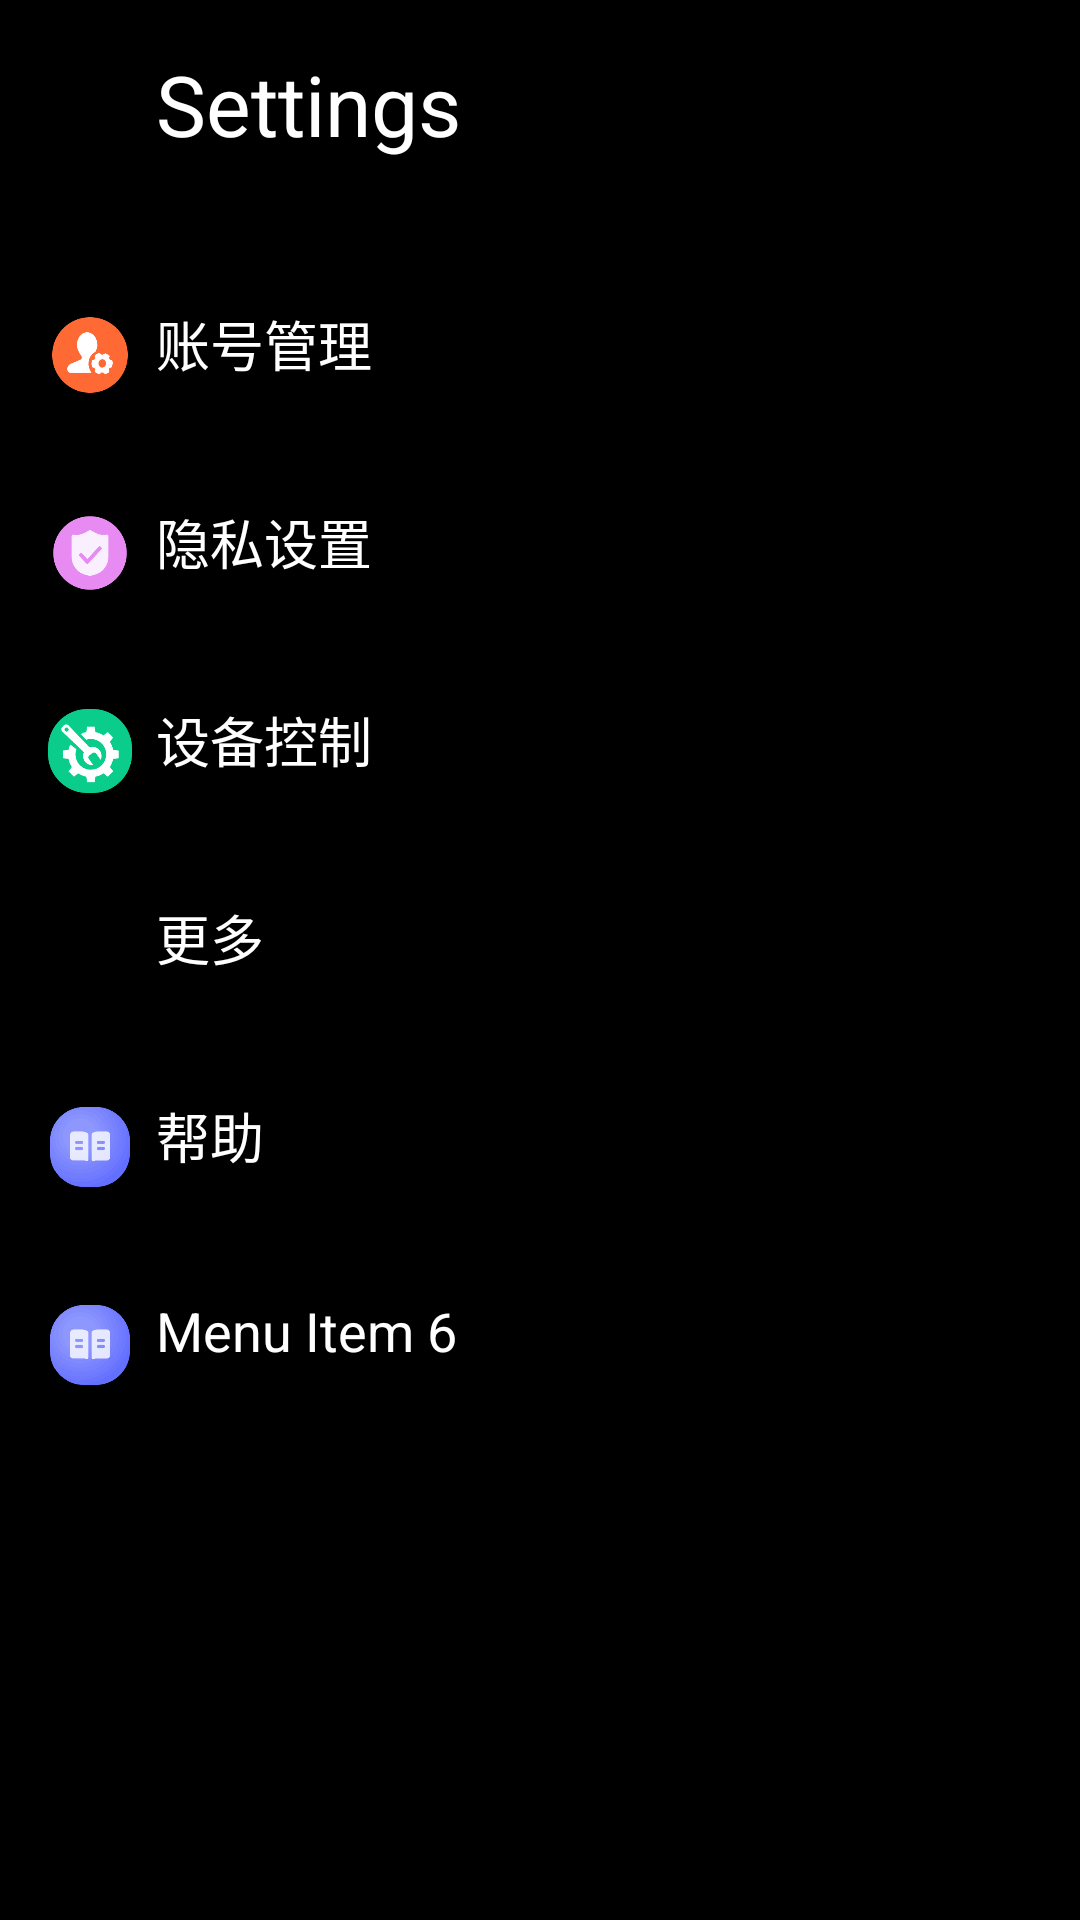

Reconstruct the res/layout file that produces this screen, plus the resources it refers to.
<!-- AndroidManifest.xml: application theme Theme.Dreamscape -->
<!-- res/layout/fragment_settings.xml -->
<RelativeLayout xmlns:android="http://schemas.android.com/apk/res/android"
    xmlns:app="http://schemas.android.com/apk/res-auto"
    android:layout_width="match_parent"
    android:layout_height="match_parent"
    android:background="@color/black">


    
    <LinearLayout
        android:id="@+id/titleLayout"
        android:layout_width="match_parent"
        android:layout_height="wrap_content"
        android:orientation="horizontal"
        android:gravity="center_vertical"
        android:padding="16dp"
        android:textColor="@color/white">

        
        <ImageView
            android:layout_width="28dp"
            android:layout_height="28dp"
            android:src="@drawable/ic_settings"
            android:contentDescription="@string/settings_icon_description"
            android:textColor="@color/white"/>

        
        <TextView
            android:layout_width="wrap_content"
            android:layout_height="wrap_content"
            android:text="@string/settings_title"
            android:textSize="28sp"
            android:layout_marginStart="8dp"
            android:textColor="@color/white"/>

    </LinearLayout>

    
    <LinearLayout
        android:id="@+id/menuLayout"
        android:layout_width="match_parent"
        android:layout_height="wrap_content"
        android:layout_below="@id/titleLayout"
        android:orientation="vertical"
        android:padding="16dp"
        >

        
        <RelativeLayout
            android:id="@+id/menuItem1"
            style="@style/SettingsMenuItem">


            <ImageView
                android:id="@+id/menuItem1Icon"
                android:layout_width="28dp"
                android:layout_height="28dp"
                android:src="@drawable/ic_menu_item1"
                android:layout_centerVertical="true"/>


            <TextView
                android:id="@+id/menuItem1Text"
                style="@style/SettingsMenuItem"
                android:text="@string/menu_item1"
                android:textColor="@color/white"
                android:layout_marginStart="8dp"
                android:layout_toEndOf="@id/menuItem1Icon"
                android:layout_centerVertical="true"/>


            <ImageView
                android:layout_width="20dp"
                android:layout_height="20dp"
                android:src="@drawable/ic_arrow_right"
                android:layout_alignParentEnd="true"
                android:layout_centerVertical="true"/>
        </RelativeLayout>



        
        <RelativeLayout
            android:id="@+id/menuItem2"
            style="@style/SettingsMenuItem">


            <ImageView
                android:id="@+id/menuItem2Icon"
                android:layout_width="28dp"
                android:layout_height="28dp"
                android:src="@drawable/ic_menu_item2"
                android:layout_centerVertical="true"/>


            <TextView
                android:id="@+id/menuItem2Text"
                style="@style/SettingsMenuItem"
                android:text="@string/menu_item2"
                android:textColor="@color/white"
                android:layout_marginStart="8dp"
                android:layout_toEndOf="@id/menuItem2Icon"
                android:layout_centerVertical="true"/>


            <ImageView
                android:layout_width="20dp"
                android:layout_height="20dp"
                android:src="@drawable/ic_arrow_right"
                android:layout_alignParentEnd="true"
                android:layout_centerVertical="true"/>
        </RelativeLayout>


        
        <RelativeLayout
            android:id="@+id/menuItem3"
            style="@style/SettingsMenuItem">


            <ImageView
                android:id="@+id/menuItem3Icon"
                android:layout_width="28dp"
                android:layout_height="28dp"
                android:src="@drawable/ic_menu_item3"
                android:layout_centerVertical="true"/>


            <TextView
                android:id="@+id/menuItem3Text"
                style="@style/SettingsMenuItem"
                android:text="@string/menu_item3"
                android:textColor="@color/white"
                android:layout_marginStart="8dp"
                android:layout_toEndOf="@id/menuItem3Icon"
                android:layout_centerVertical="true"/>


            <ImageView
                android:layout_width="20dp"
                android:layout_height="20dp"
                android:src="@drawable/ic_arrow_right"
                android:layout_alignParentEnd="true"
                android:layout_centerVertical="true"/>
        </RelativeLayout>

        
        <RelativeLayout
            android:id="@+id/menuItem4"
            style="@style/SettingsMenuItem">


            <ImageView
                android:id="@+id/menuItem4Icon"
                android:layout_width="28dp"
                android:layout_height="28dp"
                android:src="@drawable/ic_menu_item4"
                android:layout_centerVertical="true"/>


            <TextView
                android:id="@+id/menuItem4Text"
                style="@style/SettingsMenuItem"
                android:text="@string/menu_item4"
                android:textColor="@color/white"
                android:layout_marginStart="8dp"
                android:layout_toEndOf="@id/menuItem4Icon"
                android:layout_centerVertical="true"/>


            <ImageView
                android:layout_width="20dp"
                android:layout_height="20dp"
                android:src="@drawable/ic_arrow_right"
                android:layout_alignParentEnd="true"
                android:layout_centerVertical="true"/>
        </RelativeLayout>

        
        <RelativeLayout
            android:id="@+id/menuItem5"
            style="@style/SettingsMenuItem">


            <ImageView
                android:id="@+id/menuItem5Icon"
                android:layout_width="28dp"
                android:layout_height="28dp"
                android:src="@drawable/ic_menu_item5"
                android:layout_centerVertical="true"/>


            <TextView
                android:id="@+id/menuItem5Text"
                style="@style/SettingsMenuItem"
                android:text="@string/menu_item5"
                android:textColor="@color/white"
                android:layout_marginStart="8dp"
                android:layout_toEndOf="@id/menuItem5Icon"
                android:layout_centerVertical="true"/>


            <ImageView
                android:layout_width="20dp"
                android:layout_height="20dp"
                android:src="@drawable/ic_arrow_right"
                android:layout_alignParentEnd="true"
                android:layout_centerVertical="true"/>
        </RelativeLayout>

        
        <RelativeLayout
            android:id="@+id/menuItem6"
            style="@style/SettingsMenuItem">


            <ImageView
                android:id="@+id/menuItem6Icon"
                android:layout_width="28dp"
                android:layout_height="28dp"
                android:src="@drawable/ic_menu_item5"
                android:layout_centerVertical="true"/>


            <TextView
                android:id="@+id/menuItem6Text"
                style="@style/SettingsMenuItem"
                android:text="@string/menu_item6"
                android:textColor="@color/white"
                android:layout_marginStart="8dp"
                android:layout_toEndOf="@id/menuItem6Icon"
                android:layout_centerVertical="true"/>


            <ImageView
                android:layout_width="20dp"
                android:layout_height="20dp"
                android:src="@drawable/ic_arrow_right"
                android:layout_alignParentEnd="true"
                android:layout_centerVertical="true"/>
        </RelativeLayout>

    </LinearLayout>

</RelativeLayout>
<!-- resources referenced by this layout -->
<resources>
  <color name="black">#FF000000</color>
  <color name="white">#FFFFFFFF</color>
  <!-- drawable ic_menu_item1: png bitmap (drawable, 5936 bytes) -->
  <!-- drawable ic_menu_item2: png bitmap (drawable, 6670 bytes) -->
  <!-- drawable ic_menu_item3: png bitmap (drawable, 7907 bytes) -->
  <!-- drawable ic_menu_item5: png bitmap (drawable, 11465 bytes) -->
  <string name="menu_item1">账号管理</string>
  <string name="menu_item2">隐私设置</string>
  <string name="menu_item3">设备控制</string>
  <string name="menu_item4">更多</string>
  <string name="menu_item5">帮助</string>
  <string name="menu_item6">Menu Item 6</string>
  <string name="settings_icon_description">Settings Icon</string>
  <string name="settings_title">Settings</string>
  <style name="SettingsMenuItem">
          <item name="android:layout_width">match_parent</item>
          <item name="android:layout_height">wrap_content</item>
          <item name="android:textSize">18sp</item>
          <item name="android:paddingTop">8dp</item>
          <item name="android:paddingBottom">8dp</item>
          <item name="android:clickable">true</item>
          <item name="android:minHeight">50dp</item>
      </style>
  <style name="Theme.Dreamscape" parent="Theme.MaterialComponents.DayNight.DarkActionBar">
          
          <item name="colorPrimary">@color/purple_500</item>
          <item name="colorPrimaryVariant">@color/purple_700</item>
          <item name="colorOnPrimary">@color/white</item>
          
          <item name="colorSecondary">@color/teal_200</item>
          <item name="colorSecondaryVariant">@color/teal_700</item>
          <item name="colorOnSecondary">@color/black</item>
          
          <item name="android:statusBarColor">?attr/colorPrimaryVariant</item>
          
      </style>
  <color name="purple_500">#FF6200EE</color>
  <color name="purple_700">#FF3700B3</color>
  <color name="teal_200">#FF03DAC5</color>
  <color name="teal_700">#FF018786</color>
</resources>
